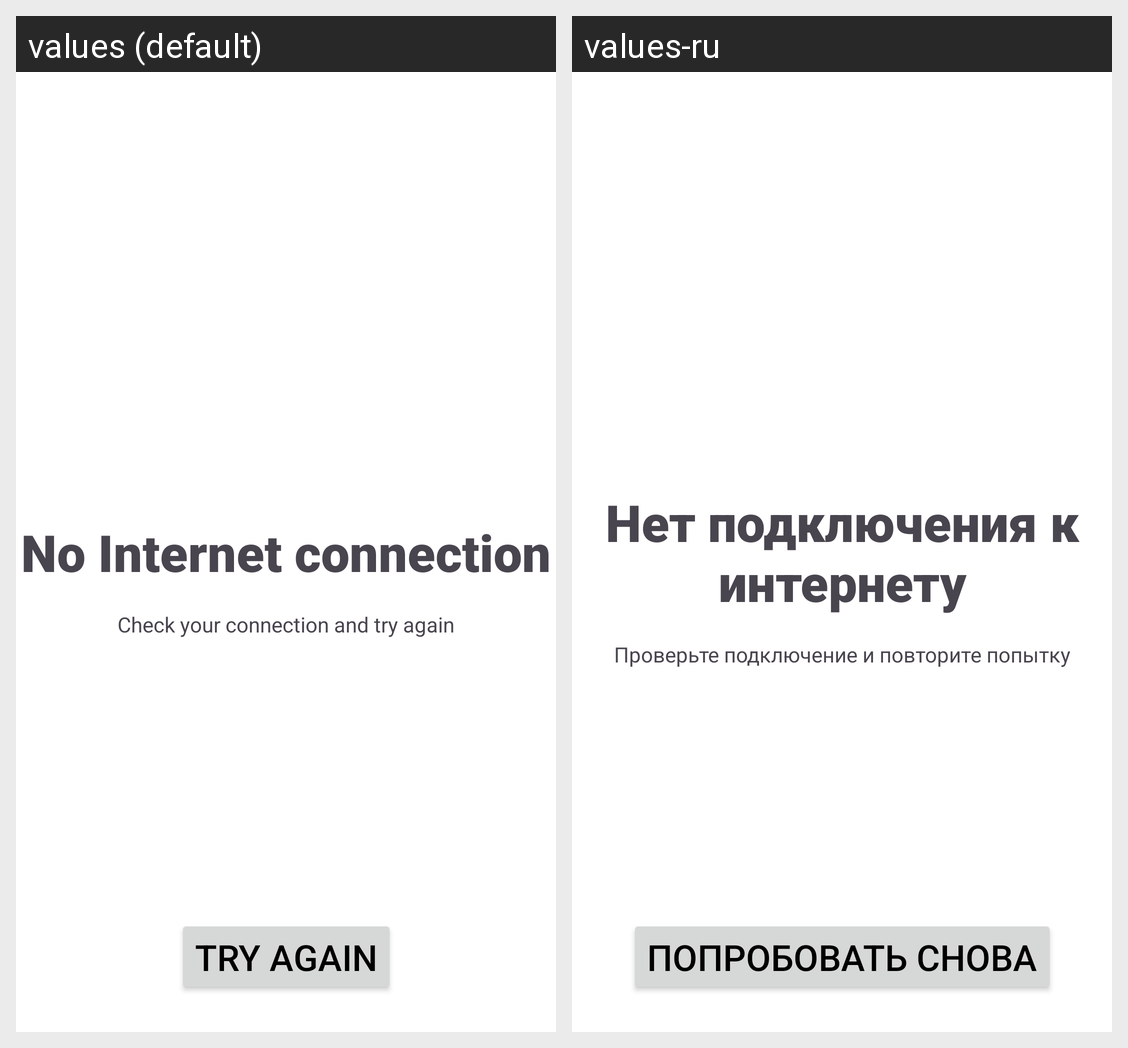

The Android screen above is rendered under two locales of the same app. Produce the string resources it draws, with the default and per-locale values.
Android screen res/layout/no_internet.xml rendered under 2 locales, left to right: values (default), values-ru. Device: Nexus 5 (rendered at 1080×1920; each locale shown at half size, 540×960, under a caption strip naming it); theme Theme.AutoRent.
Strings drawn on this screen, with the default value and each locale's value (text and hints the layout hard-codes, and strings that could not be matched under every locale, appear in the picture but are not listed):

no_internet_connection
  values: No Internet connection
  values-ru: Нет подключения к интернету

try_again
  values: Try again
  values-ru: Попробовать снова

check_connection_and_try_again
  values: Check your connection and try again
  values-ru: Проверьте подключение и повторите попытку
